Image classification data set "dataset" (Synizter/asagao-classification on GitHub). Class labels (2): asagao morning glory flower, not asagao.

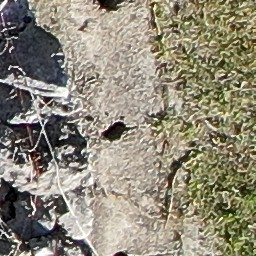
Label: not asagao

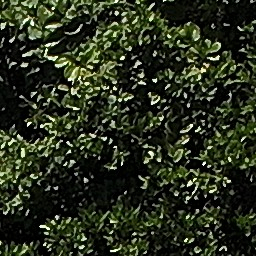
Label: asagao morning glory flower

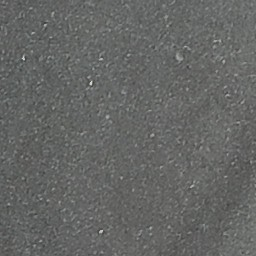
Label: not asagao

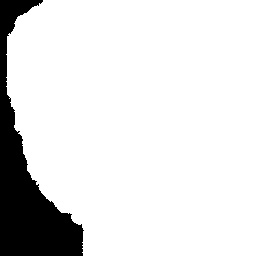
Label: asagao morning glory flower

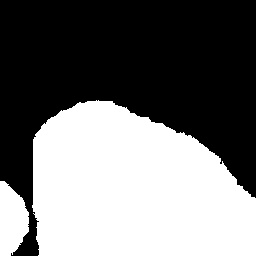
Label: asagao morning glory flower

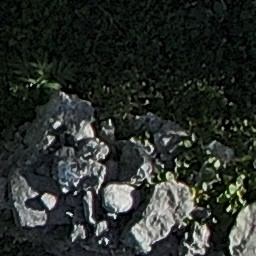
Label: not asagao
